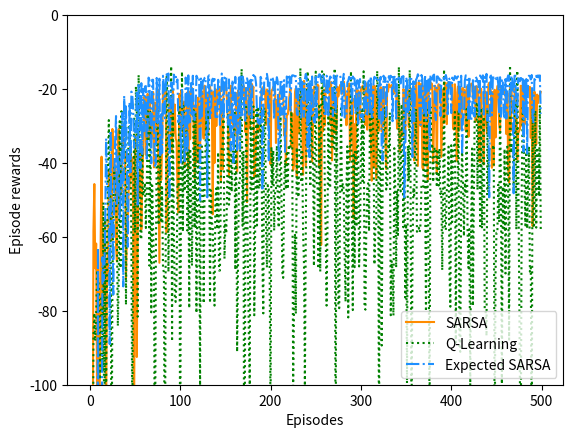

Recreate this plot in Python.
import random

# 그리드월드 높이와 너비
GRID_HEIGHT = 4
GRID_WIDTH = 12

# 행동의 개수
NUM_ACTIONS = 4

# 초기 상태와 종료 상태
START_STATE = (3, 0)
TERMINAL_STATES = [(3, 11)]
CLIFF_STATES = [
    (3, 1), (3, 2), (3, 3), (3, 4), (3, 5),
    (3, 6), (3, 7), (3, 8), (3, 9), (3, 10)
]

class CliffGridWorld():
    def __init__(
            self,
            height=4, width=12,         # 격자판의 크기
            start_state=(3, 0),         # 시작 상태
            terminal_states=[(3, 11)],  # 종료 상태
            transition_reward=-1.0,     # 일반적인 상태 전이 보상
            terminal_reward=1.0,        # 종료 상태로 이동하는 행동 수행
                                        # 때 받는 보상
            outward_reward=-1.0,        # 미로 바깥으로 이동하는 행동 수행
                                        # 때 받는 보상 (이동하지 않고 제자리 유지)
            cliff_states_info=None      # 절벽 상태
    ):
        self.__version__ = "0.0.1"

        # 그리드월드의 세로 길이
        self.HEIGHT = height

        # 그리드월드의 가로 길이
        self.WIDTH = width

        self.STATES = []
        self.num_states = self.WIDTH * self.HEIGHT

        for i in range(self.HEIGHT):
            for j in range(self.WIDTH):
                self.STATES.append((i, j))

        for state in terminal_states:     # 터미널 스테이트 제거
            self.STATES.remove(state)

        # 모든 가능한 행동
        self.ACTION_UP = 0
        self.ACTION_DOWN = 1
        self.ACTION_LEFT = 2
        self.ACTION_RIGHT = 3

        self.ACTIONS = [
            self.ACTION_UP,
            self.ACTION_DOWN,
            self.ACTION_LEFT,
            self.ACTION_RIGHT
        ]

        # UP, DOWN, LEFT, RIGHT
        self.ACTION_SYMBOLS = ["↑", "↓", "←", "→"]
        self.NUM_ACTIONS = len(self.ACTIONS)

        # 시작 상태 위치
        self.START_STATE = start_state

        # 종료 상태 위치
        self.TERMINAL_STATES = terminal_states

        # 웜홀 상태 위치
        self.CLIFF_STATES_INFO = cliff_states_info

        # 최대 타임 스텝
        self.max_steps = float('inf')

        self.transition_reward = transition_reward

        self.terminal_reward = terminal_reward
        self.outward_reward = outward_reward

        self.current_state = None

    def reset(self):
        self.current_state = self.START_STATE
        return self.current_state

    def moveto(self, state):
        self.current_state = state

    def is_cliff_state(self, state):
        i, j = state

        if self.CLIFF_STATES_INFO and len(self.CLIFF_STATES_INFO) > 0:
            for cliff_info in self.CLIFF_STATES_INFO:
                cliff_state = cliff_info[0]
                if i == cliff_state[0] and j == cliff_state[1]:
                    return True
        return False

    def get_next_state_cliff(self, state):
        i, j = state
        next_state = None

        for cliff_info in self.CLIFF_STATES_INFO:
            cliff_state = cliff_info[0]
            cliff_prime_state = cliff_info[1]

            if i == cliff_state[0] and j == cliff_state[1]:
                next_state = cliff_prime_state
                break
        return next_state

    def get_reward_cliff(self, state):
        i, j = state
        reward = None

        for cliff_info in self.CLIFF_STATES_INFO:
            cliff_state = cliff_info[0]
            cliff_reward = cliff_info[2]

            if i == cliff_state[0] and j == cliff_state[1]:
                reward = cliff_reward
                break

        return reward

    def get_next_state(self, state, action):
        i, j = state

        if self.is_cliff_state(state):
            next_state = self.get_next_state_cliff(state)
            next_i = next_state[0]
            next_j = next_state[1]
        elif (i, j) in self.TERMINAL_STATES:
            next_i = i
            next_j = j
        else:
            if action == self.ACTION_UP:
                next_i = max(i - 1, 0)
                next_j = j
            elif action == self.ACTION_DOWN:
                next_i = min(i + 1, self.HEIGHT - 1)
                next_j = j
            elif action == self.ACTION_LEFT:
                next_i = i
                next_j = max(j - 1, 0)
            elif action == self.ACTION_RIGHT:
                next_i = i
                next_j = min(j + 1, self.WIDTH - 1)
            else:
                raise ValueError()

        return next_i, next_j

    def get_reward(self, state, next_state):
        i, j = state
        next_i, next_j = next_state

        if self.is_cliff_state(state):
            reward = self.get_reward_cliff(state)
        else:
            if (next_i, next_j) in self.TERMINAL_STATES:
                reward = self.terminal_reward
            else:
                if i == next_i and j == next_j:
                    reward = self.outward_reward
                else:
                    reward = self.transition_reward

        return reward

    def get_state_action_probability(self, state, action):
        next_i, next_j = self.get_next_state(state, action)

        reward = self.get_reward(state, (next_i, next_j))
        transition_prob = 1.0

        return (next_i, next_j), reward, transition_prob

    # take @action in @state
    # @return: (reward, new state)
    def step(self, action):
        next_i, next_j = self.get_next_state(
            state=self.current_state, action=action
        )

        reward = self.get_reward(self.current_state, (next_i, next_j))

        self.current_state = (next_i, next_j)

        if self.current_state in self.TERMINAL_STATES:
            done = True
        else:
            done = False

        return (next_i, next_j), reward, done, None

    def render(self, mode='human'):
        print(self.__str__())

    # 임의의 행동을 선택하여 반환
    def get_random_action(self):
        return random.choice(self.ACTIONS)

    def __str__(self):
        gridworld_str = ""
        for i in range(self.HEIGHT):
            gridworld_str += "-" * 99 + "\n"

            for j in range(self.WIDTH):
                if self.current_state[0] == i and self.current_state[1] == j:
                    gridworld_str += "|   {0}   ".format("*")
                elif (i, j) == self.START_STATE:
                    gridworld_str += "|   {0}   ".format("S")
                elif (i, j) in self.TERMINAL_STATES:
                    gridworld_str += "|   {0}   ".format("G") if j < 10 else "|   {0}    ".format("G")
                elif self.CLIFF_STATES_INFO and (i, j) in [state[0] for state in self.CLIFF_STATES_INFO]:
                    gridworld_str += "|   {0}   ".format("W") if j < 10 else "|   {0}    ".format("W")
                else:
                    gridworld_str += "|       " if j < 10 else "|        "
            gridworld_str += "|\n"

            for j in range(self.WIDTH):
                gridworld_str += "| ({0},{1}) ".format(i, j)

            gridworld_str += "|\n"

        gridworld_str += "-" * 99 + "\n"
        return gridworld_str

import numpy as np
import matplotlib.pyplot as plt

# 탐색 확률
EPSILON = 0.1

# 스텝 사이즈
ALPHA = 0.5

# 감가율
GAMMA = 1.0

# 비어있는 행동 가치 테이블을 0~1 사이의 임의의 값으로 초기화하며 생성함
def generate_initial_q_value(env):
    q_value = np.zeros((GRID_HEIGHT, GRID_WIDTH, env.NUM_ACTIONS))

    for i in range(GRID_HEIGHT):
        for j in range(GRID_WIDTH):
            if (i, j) not in TERMINAL_STATES:
                for action in env.ACTIONS:
                    q_value[i, j, action] = random.random()
    return q_value

# 모든 상태에서 수행 가능한 행동에 맞춰 임의의 정책을 생성함
# 초기에 각 행동의 선택 확률은 모두 같음
def generate_initial_random_policy(env):
    policy = dict()

    for i in range(GRID_HEIGHT):
        for j in range(GRID_WIDTH):
            if (i, j) not in TERMINAL_STATES:
                actions = []
                action_probs = []
                for action in env.ACTIONS:
                    actions.append(action)
                    action_probs.append(0.25)

                policy[(i, j)] = (actions, action_probs)

    return policy

# epsilon-탐욕적 정책 갱신
def update_epsilon_greedy_policy(env, state, q_value, policy):
    max_prob_actions = [action_ for action_, value_
                        in enumerate(q_value[state[0], state[1], :]) if
                        value_ == np.max(q_value[state[0], state[1], :])]

    actions = []
    action_probs = []
    for action in env.ACTIONS:
        actions.append(action)
        if action in max_prob_actions:
            action_probs.append(
                (1 - EPSILON) / len(max_prob_actions) \
                + EPSILON / env.NUM_ACTIONS
            )
        else:
            action_probs.append(
                EPSILON / env.NUM_ACTIONS
            )

    policy[state] = (actions, action_probs)


def sarsa(env, q_value, policy, step_size=ALPHA):
    episode_reward = 0.0
    state = env.reset()
    actions, prob = policy[state]
    action = np.random.choice(actions, size=1, p=prob)[0]
    done = False
    while not done:
        next_state, reward, done, _ = env.step(action)
        episode_reward += reward

        # Q-테이블 갱신
        if done:
            q_value[state[0], state[1], action] += step_size * \
                                                   (reward - q_value[state[0], state[1], action])

            update_epsilon_greedy_policy(env, state, q_value, policy)
        else:
            next_actions, prob = policy[next_state]

            next_action = np.random.choice(next_actions, size=1, p=prob)[0]

            next_q = q_value[next_state[0], next_state[1], next_action]

            q_value[state[0], state[1], action] += step_size * \
                                                   (reward + GAMMA * next_q - q_value[state[0], state[1], action])

            update_epsilon_greedy_policy(env, state, q_value, policy)

            state = next_state
            action = next_action

    return episode_reward


def q_learning(env, q_value, policy, step_size=ALPHA):
    episode_reward = 0.0
    state = env.reset()
    done = False
    while not done:
        actions, prob = policy[state]
        action = np.random.choice(actions, size=1, p=prob)[0]
        next_state, reward, done, _ = env.step(action)
        # print(state, actions, prob, action, next_state, reward)
        episode_reward += reward

        # Q-테이블 갱신
        if done:
            q_value[state[0], state[1], action] += step_size * \
                                                   (reward - q_value[state[0], state[1], action])

            update_epsilon_greedy_policy(env, state, q_value, policy)
        else:
            # 새로운 상태에 대한 기대값 계산
            max_next_q = np.max(q_value[next_state[0], next_state[1], :])

            q_value[state[0], state[1], action] += step_size * \
                                                   (reward + GAMMA * max_next_q - q_value[state[0], state[1], action])

            update_epsilon_greedy_policy(env, state, q_value, policy)

            state = next_state

    return episode_reward


def expected_sarsa(env, q_value, policy, step_size=ALPHA):
    episode_reward = 0.0
    state = env.reset()
    done = False
    while not done:
        actions, prob = policy[state]
        action = np.random.choice(actions, size=1, p=prob)[0]
        next_state, reward, done, _ = env.step(action)
        episode_reward += reward

        # Q-테이블 갱신
        if done:
            q_value[state[0], state[1], action] += step_size * \
                                                   (reward - q_value[state[0], state[1], action])

            update_epsilon_greedy_policy(env, state, q_value, policy)
        else:
            # 새로운 상태에 대한 기대값 계산
            expected_next_q = 0.0
            for action_ in env.ACTIONS:
                action_prob = policy[next_state][1]
                expected_next_q += action_prob[action_] * \
                                   q_value[next_state[0], next_state[1], action_]

            q_value[state[0], state[1], action] += step_size * \
                                                   (reward + GAMMA * expected_next_q - q_value[
                                                       state[0], state[1], action])

            update_epsilon_greedy_policy(env, state, q_value, policy)

            state = next_state

    return episode_reward

# print optimal policy
def print_optimal_policy(env, q_value):
    optimal_policy = []
    for i in range(0, GRID_HEIGHT):
        optimal_policy.append([])
        for j in range(0, GRID_WIDTH):
            if (i, j) in TERMINAL_STATES:
                optimal_policy[-1].append('G')
                continue

            if (i, j) in CLIFF_STATES:
                optimal_policy[-1].append('-')
                continue

            best_action = np.argmax(q_value[i, j, :])
            if best_action == env.ACTION_UP:
                optimal_policy[-1].append('U')
            elif best_action == env.ACTION_DOWN:
                optimal_policy[-1].append('D')
            elif best_action == env.ACTION_LEFT:
                optimal_policy[-1].append('L')
            elif best_action == env.ACTION_RIGHT:
                optimal_policy[-1].append('R')

    for row in optimal_policy:
        print(row)
    print()

# 최대 에피소드
MAX_EPISODES = 500

# 총 실험 횟수 (성능에 대한 평균을 구하기 위함)
TOTAL_RUNS = 10

def td_comparison(env):
    rewards_expected_sarsa = np.zeros(MAX_EPISODES)
    rewards_sarsa = np.zeros(MAX_EPISODES)
    rewards_q_learning = np.zeros(MAX_EPISODES)

    # Q-Table 변수 선언
    q_table_sarsa = None
    q_table_q_learning = None
    q_table_expected_sarsa = None

    for run in range(TOTAL_RUNS):
        print("runs: {0}".format(run))

        # 초기 Q-Table 생성
        q_table_sarsa = generate_initial_q_value(env)
        q_table_q_learning = generate_initial_q_value(env)
        q_table_expected_sarsa = generate_initial_q_value(env)

        # 초기 임의 정책 생성
        policy_sarsa = generate_initial_random_policy(env)
        policy_q_learning = generate_initial_random_policy(env)
        policy_expected_sarsa = generate_initial_random_policy(env)

        for episode in range(MAX_EPISODES):
            rewards_sarsa[episode] += sarsa(
                env, q_table_sarsa, policy_sarsa
            )
            rewards_q_learning[episode] += q_learning(
                env, q_table_q_learning, policy_q_learning
            )
            rewards_expected_sarsa[episode] += expected_sarsa(
                env, q_table_expected_sarsa, policy_expected_sarsa
            )

    # 총 10번 수행에 대해 평균 계산
    rewards_sarsa /= TOTAL_RUNS
    rewards_q_learning /= TOTAL_RUNS
    rewards_expected_sarsa /= TOTAL_RUNS

    # 그래프 출력
    plt.plot(
        rewards_sarsa, linestyle='-',
        color='darkorange', label='SARSA'
    )
    plt.plot(
        rewards_q_learning, linestyle=':',
        color='green', label='Q-Learning'
    )
    plt.plot(
        rewards_expected_sarsa, linestyle='-.',
        color='dodgerblue', label='Expected SARSA'
    )

    plt.xlabel('Episodes')
    plt.ylabel('Episode rewards')
    plt.ylim([-100, 0])
    plt.legend()

    #plt.savefig('images/cliff_td_comparison.png')
    plt.show()
    plt.close()

    # display optimal policy
    print()

    print('[SARSA의 학습된 Q-Table 기반 탐욕적 정책]')
    print_optimal_policy(env, q_table_sarsa)

    print('[Q-Learning의 수렴된 Q-Table 기반 탐욕적 정책]')
    print_optimal_policy(env, q_table_q_learning)

    print('[기대값 기반 SARSA의 수렴된 Q-Table 기반 탐욕적 정책]')
    print_optimal_policy(env, q_table_expected_sarsa)

def cliff_td_comparison_main():
    env = CliffGridWorld(
        height=GRID_HEIGHT,
        width=GRID_WIDTH,
        start_state=START_STATE,
        terminal_states=TERMINAL_STATES,
        transition_reward=-1.0,
        terminal_reward=-1.0,
        outward_reward=-1.0,
        cliff_states_info=[(s, START_STATE, -100.0) for s in CLIFF_STATES]
    )

    td_comparison(env)

if __name__ == '__main__':
    cliff_td_comparison_main()
